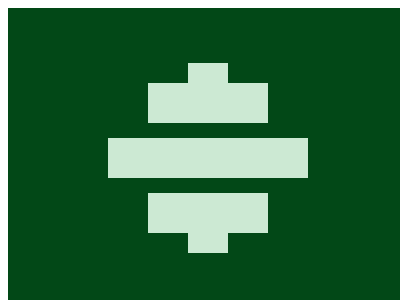

Give the HTML and CSS whose rendering is this image.

<container style="display: block; position: relative; width: 400px; height: 300px; overflow: hidden;">
    <div></div>
    <style>
        div {
            margin: 55 auto;
            width: 40px;
            height: 20px;
            background: #CCE9D3;
            box-shadow:
                30px 30px 0 10px #CCE9D3,
                -30px 30px 0 10px #CCE9D3,
                70px 85px 0 10px #CCE9D3,
                10px 85px 0 10px #CCE9D3,
                -10px 85px 0 10px #CCE9D3,
                -70px 85px 0 10px #CCE9D3,
                30px 140px 0 10px #CCE9D3,
                -30px 140px 0 10px #CCE9D3,
                0 170px #CCE9D3,
                0 0 0 999px #024817
        }
    </style>
</container>